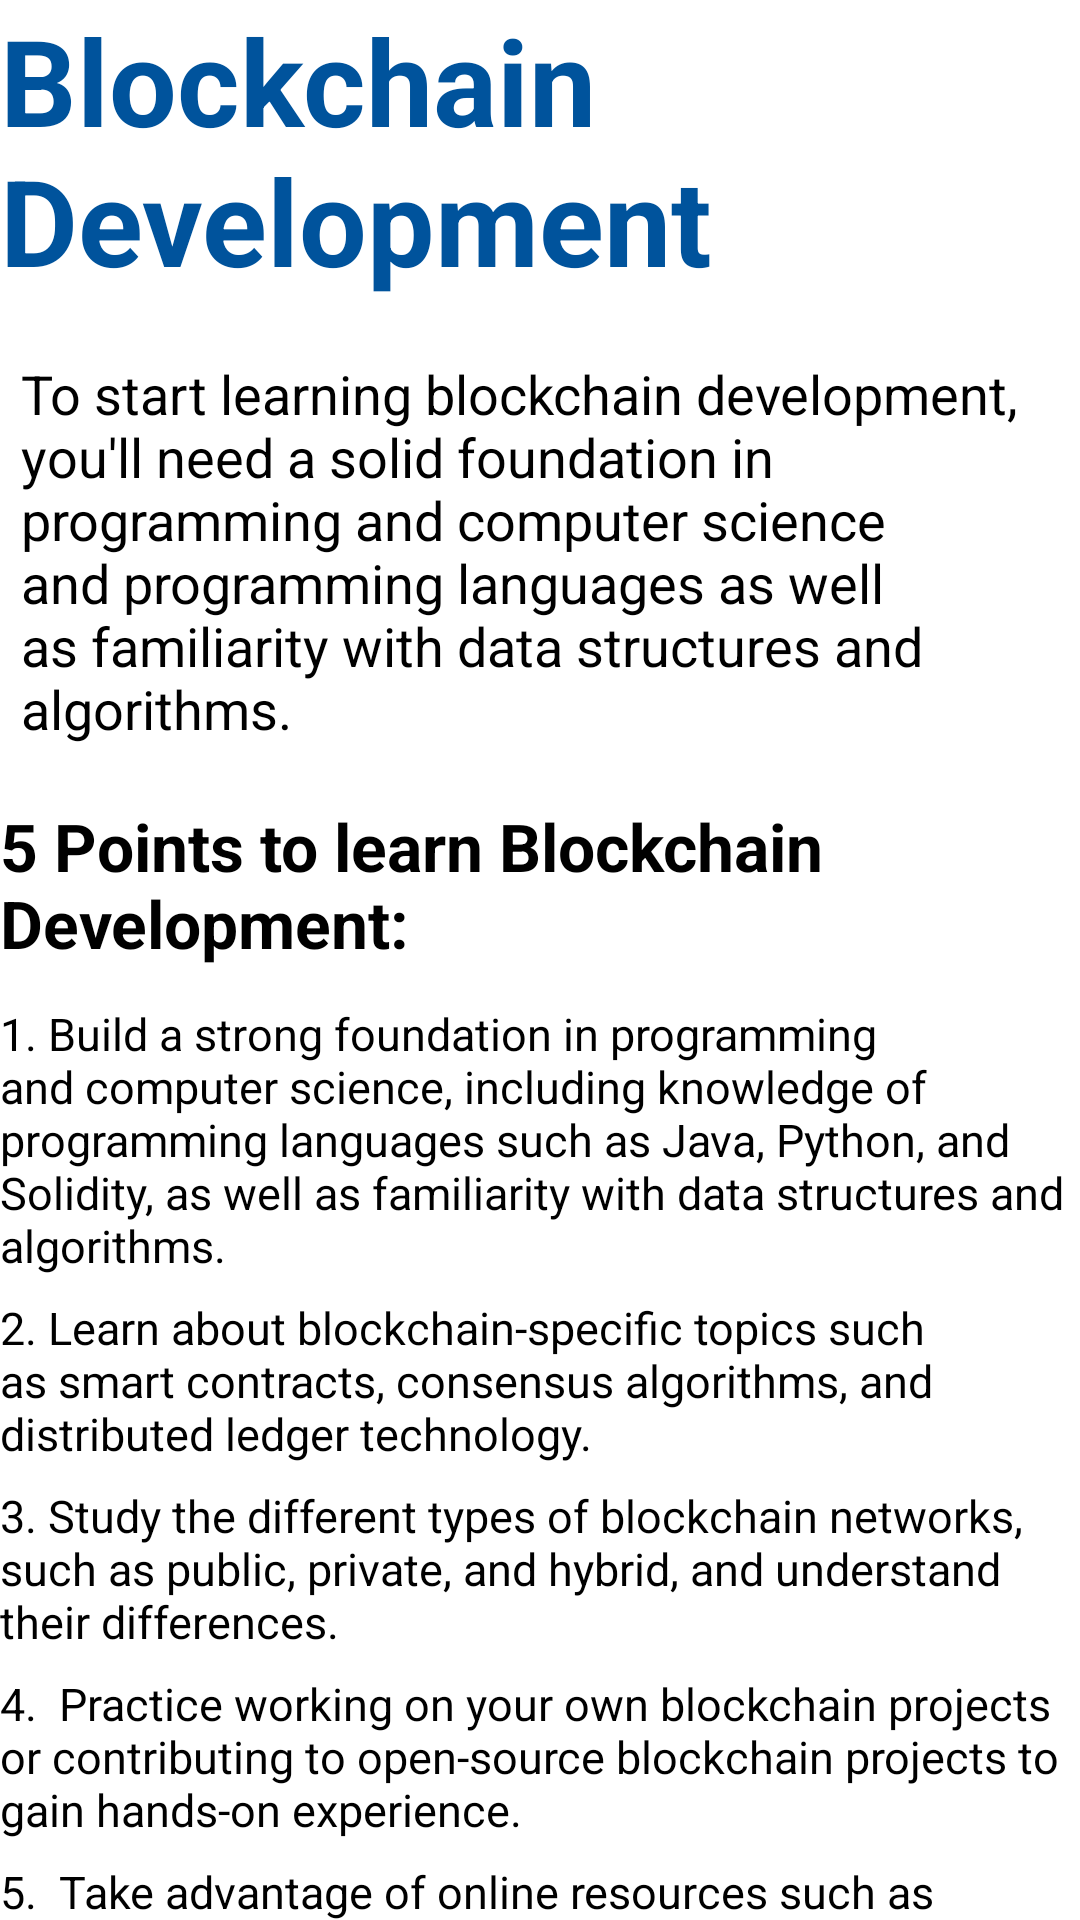

Android layout source for this screen:
<!-- AndroidManifest.xml: application theme Theme.MyKnowledgeHUb -->
<!-- res/layout/activity_blockchain.xml -->
<?xml version="1.0" encoding="utf-8"?>
<LinearLayout xmlns:android="http://schemas.android.com/apk/res/android"
    xmlns:app="http://schemas.android.com/apk/res-auto"
    xmlns:tools="http://schemas.android.com/tools"
    android:layout_width="match_parent"
    android:layout_height="match_parent"
    android:orientation="vertical"
    android:layout_margin="20sp"
    tools:context=".details_screens.BlockchainActivity">

    <LinearLayout
        android:layout_width="match_parent"
        android:layout_height="wrap_content"
        android:orientation="horizontal"
        >
        <TextView
            android:id="@+id/textView2"
            android:layout_width="match_parent"
            android:layout_height="wrap_content"
            android:layout_weight="1"
            android:text="Blockchain Development"
            android:textStyle="bold"
            android:textSize="40sp"
            android:textColor="@color/blue"
            />

        <ImageView
            android:id="@+id/imageView"
            android:layout_width="200sp"
            android:layout_height="95dp"
            android:layout_weight="2"

            app:srcCompat="@drawable/blockchain" />

    </LinearLayout>



    <TextView
        android:padding="7sp"
        android:id="@+id/textView3"
        android:layout_width="wrap_content"
        android:layout_height="wrap_content"
        android:textColor="@color/black"
        android:textSize="18sp"
        android:layout_marginTop="12sp"
        android:text="To start learning blockchain development, you'll need a solid foundation in programming and computer science and programming languages as well as familiarity with data structures and algorithms." />


    <TextView
        android:layout_width="wrap_content"
        android:layout_height="wrap_content"
        android:textColor="@color/black"
        android:textSize="22sp"
        android:layout_marginTop="12sp"
        android:textStyle="bold"
        android:text="5 Points to learn Blockchain Development:"/>
    <TextView
        android:layout_width="wrap_content"
        android:layout_height="wrap_content"
        android:textColor="@color/black"
        android:textSize="15sp"
        android:layout_marginTop="12sp"

        android:text="1. Build a strong foundation in programming and computer science, including knowledge of programming languages such as Java, Python, and Solidity, as well as familiarity with data structures and algorithms."/>
    <TextView
        android:layout_width="wrap_content"
        android:layout_height="wrap_content"
        android:textColor="@color/black"
        android:textSize="15sp"
        android:layout_marginTop="7sp"

        android:text="2. Learn about blockchain-specific topics such as smart contracts, consensus algorithms, and distributed ledger technology."/>
    <TextView
        android:layout_width="wrap_content"
        android:layout_height="wrap_content"
        android:textColor="@color/black"
        android:textSize="15sp"
        android:layout_marginTop="7sp"

        android:text="3. Study the different types of blockchain networks, such as public, private, and hybrid, and understand their differences."/>
    <TextView
        android:layout_width="wrap_content"
        android:layout_height="wrap_content"
        android:textColor="@color/black"
        android:textSize="15sp"
        android:layout_marginTop="7sp"

        android:text="4.  Practice working on your own blockchain projects or contributing to open-source blockchain projects to gain hands-on experience."/>
    <TextView
        android:layout_width="wrap_content"
        android:layout_height="wrap_content"
        android:textColor="@color/black"
        android:textSize="15sp"
        android:layout_marginTop="7sp"

        android:text="5.  Take advantage of online resources such as Coursera, edX, and Udacity to learn more about blockchain development and stay up to date on the latest trends and technologies in the field."/>


</LinearLayout>
<!-- resources referenced by this layout -->
<resources>
  <color name="black">#FF000000</color>
  <color name="blue">#00539C</color>
  <style name="Theme.MyKnowledgeHUb" parent="Theme.MaterialComponents.DayNight.DarkActionBar">
          
          <item name="colorPrimary">@color/purple_500</item>
          <item name="colorPrimaryVariant">@color/purple_700</item>
          <item name="colorOnPrimary">@color/white</item>
          
          <item name="colorSecondary">@color/teal_200</item>
          <item name="colorSecondaryVariant">@color/teal_700</item>
          <item name="colorOnSecondary">@color/black</item>
          
          <item name="android:statusBarColor">?attr/colorPrimaryVariant</item>
          
      </style>
  <color name="purple_500">#FFBB86FC</color>
  <color name="purple_700">#0095E3</color>
  <color name="white">#FFFFFFFF</color>
  <color name="teal_200">#FF03DAC5</color>
  <color name="teal_700">#FF018786</color>
</resources>
